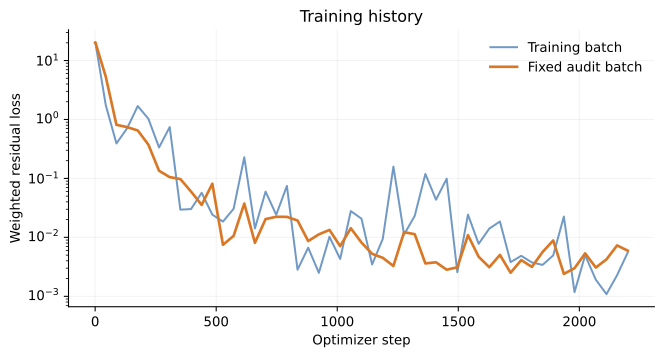

Values plotted in this chart, from the file beside it:
step, loss, audit_loss, lr, momentum, continuity, position, particle, confinement
0, 20.09, 20.09, 0.002, , , , , 
1, 20.22, 20.35, 0.001999, 0.2443, 5.222461704249492e-07, 5.684193740964217e-07, 19.97, 0.0
44, 1.746, 5.305, 0.001945, 0.06836, 0.09183, 0.02852, 1.351, 0.0
88, 0.3918, 0.8121, 0.001892, 0.01284, 0.007451, 0.01943, 0.2669, 0.0
132, 0.7084, 0.742, 0.00184, 0.01251, 0.002044, 0.001156, 0.6861, 0.0
176, 1.689, 0.6512, 0.00179, 0.06588, 0.0006006, 0.002579, 1.609, 0.0
220, 1.026, 0.3735, 0.001741, 0.06932, 0.0006554, 0.00231, 0.9442, 0.0
264, 0.3351, 0.1348, 0.001693, 0.0277, 0.001419, 0.0008154, 0.3005, 0.0
308, 0.7444, 0.1051, 0.001647, 0.04336, 0.000885, 0.0009267, 0.6946, 0.0
352, 0.0295, 0.09758, 0.001602, 0.002439, 0.0005956, 0.001865, 0.01655, 0.0
396, 0.03021, 0.05996, 0.001558, 0.007193, 0.0003192, 0.0009924, 0.01742, 0.0
440, 0.057, 0.03553, 0.001516, 0.001558, 9.564368536254572e-05, 0.001261, 0.04895, 0.0
484, 0.02427, 0.08126, 0.001474, 0.01325, 8.595253225767909e-05, 0.0011, 0.005343, 0.0
528, 0.01851, 0.007481, 0.001434, 0.007586, 5.2383687178136134e-05, 0.0002326, 0.009661, 0.0
572, 0.03057, 0.0106, 0.001395, 0.007279, 7.703811642636161e-05, 0.0002856, 0.02171, 0.0
616, 0.2286, 0.03747, 0.001357, 0.01481, 3.4464262708086934e-05, 0.0001122, 0.2131, 0.0
660, 0.01421, 0.008079, 0.00132, 0.004506, 9.686049550155536e-05, 0.0001612, 0.008706, 0.0
704, 0.05971, 0.02041, 0.001283, 0.004793, 7.906493790630831e-05, 0.000167, 0.05392, 0.0
748, 0.02412, 0.02236, 0.001248, 0.007227, 0.0001239, 7.107630754109118e-05, 0.01629, 0.0
792, 0.07463, 0.02227, 0.001214, 0.02679, 9.086947370249124e-05, 8.689725318145992e-05, 0.04723, 0.0
836, 0.002828, 0.01931, 0.001181, 0.001532, 0.0001228, 8.482131658702846e-05, 0.0006259, 0.0
880, 0.006683, 0.008658, 0.001149, 0.001199, 7.907404284537637e-05, 0.0001229, 0.004712, 0.0
924, 0.002503, 0.01124, 0.001117, 0.001108, 8.283267742810112e-05, 0.0001893, 0.0002822, 0.0
968, 0.01023, 0.01336, 0.001087, 0.004646, 0.0001698, 8.458412964566417e-05, 0.004822, 0.0
1012, 0.004298, 0.007091, 0.001057, 0.002923, 0.000116, 9.427555955537837e-05, 0.0006718, 0.0
1056, 0.02791, 0.01429, 0.001028, 0.0183, 6.45335233224895e-05, 0.0001067, 0.008941, 0.0
1100, 0.02079, 0.008174, 0.001, 0.005783, 0.0001401, 6.762299870223794e-05, 0.01439, 0.0
1144, 0.003472, 0.005255, 0.0009727, 0.001345, 0.0001083, 9.411145827185836e-05, 0.00144, 0.0
1188, 0.009399, 0.004501, 0.0009461, 0.004958, 0.0002722, 0.00024, 0.002696, 0.0
1232, 0.1587, 0.003267, 0.0009202, 0.02938, 8.325950079010082e-05, 1.511180594092935e-05, 0.129, 0.0
1276, 0.01115, 0.01224, 0.000895, 0.0007671, 4.262057017418671e-05, 0.0004412, 0.008095, 0.0
1320, 0.02315, 0.01133, 0.0008706, 0.01928, 0.0001628, 0.0001427, 0.002833, 0.0
1364, 0.1191, 0.003613, 0.0008467, 0.02634, 0.0001449, 4.55795740347168e-05, 0.09223, 0.0
1408, 0.04356, 0.003775, 0.0008236, 0.02533, 0.0002048, 9.092746188054147e-05, 0.01737, 0.0
1452, 0.09886, 0.002828, 0.0008011, 0.03021, 0.0001191, 3.60966732237642e-05, 0.06823, 0.0
1496, 0.002567, 0.003105, 0.0007792, 0.0008517, 9.771824958562646e-05, 7.001909140740132e-05, 0.00117, 0.0
1540, 0.02431, 0.01088, 0.0007579, 0.0147, 7.021662600045737e-05, 2.2554200566085165e-05, 0.00936, 0.0
1584, 0.007758, 0.004692, 0.0007371, 0.00629, 0.0001785, 7.949346814853164e-05, 0.0007138, 0.0
1628, 0.01408, 0.003116, 0.000717, 0.009965, 0.0001039, 7.936109270577076e-05, 0.003506, 0.0
1672, 0.01858, 0.005039, 0.0006974, 0.01526, 3.8883099463266474e-05, 9.565469574980338e-05, 0.002759, 0.0
1716, 0.0038, 0.002508, 0.0006783, 0.002327, 0.00026, 8.986514526071755e-05, 0.0005037, 0.0
1760, 0.004863, 0.004112, 0.0006598, 0.003933, 0.0001394, 2.7291537351177176e-05, 0.0005147, 0.0
1804, 0.003752, 0.003155, 0.0006417, 0.001621, 0.0002596, 0.0001077, 0.001074, 0.0
1848, 0.00341, 0.005637, 0.0006242, 0.002471, 0.000139, 4.8418042927022244e-05, 0.0004181, 0.0
1892, 0.004939, 0.008853, 0.0006071, 0.0009099, 0.0001002, 8.472666282922098e-05, 0.003405, 0.0
1936, 0.0225, 0.0024, 0.0005905, 0.0201, 2.961186356515572e-05, 7.996692149930411e-05, 0.001942, 0.0
1980, 0.001177, 0.002997, 0.0005743, 0.0003424, 3.1668924689300745e-05, 2.0399390365531545e-05, 0.0006693, 0.0
2024, 0.004981, 0.005349, 0.0005586, 0.00411, 0.0002209, 4.951339193947256e-05, 0.0001818, 0.0
2068, 0.001914, 0.003078, 0.0005434, 0.0007182, 0.0002221, 6.394299974313029e-05, 0.0004315, 0.0
2112, 0.001088, 0.004233, 0.0005285, 0.0003342, 2.9746363128383458e-05, 2.8016455500972523e-05, 0.0005546, 0.0
2156, 0.002287, 0.007295, 0.0005141, 0.001401, 0.000139, 4.737734087114234e-05, 0.0003712, 0.0
2200, 0.005554, 0.00594, 0.0005, 0.004372, 7.188727532101848e-05, 4.273287647644439e-05, 0.0008245, 0.0
